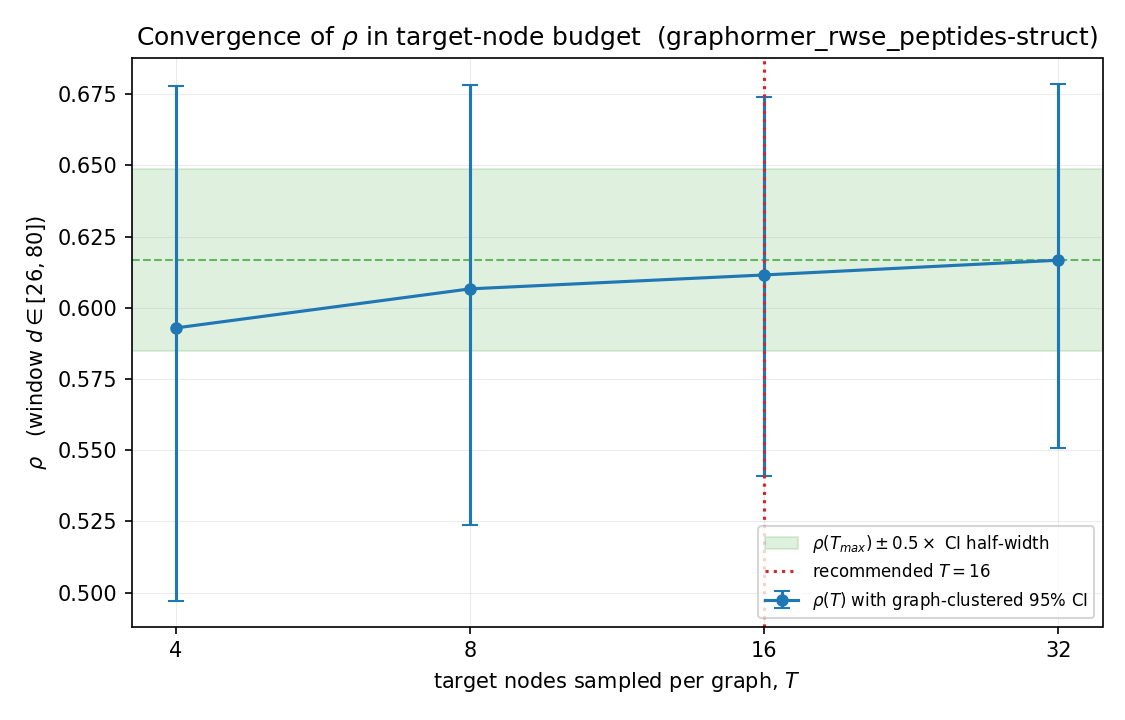

Source data for this figure (header and first rows):
T, rho, rho_ci_lo, rho_ci_hi, ci_width, n_graphs, pairs_in_window, min_bucket_count, n_buckets_in_window, graphs_saturated, seconds
4, 0.5929, 0.4971, 0.678, 0.1809, 5, 1476, 5, 55, 0, 55.52
8, 0.6066, 0.5236, 0.6783, 0.1547, 5, 2943, 16, 55, 0, 151
16, 0.6115, 0.541, 0.674, 0.133, 5, 6144, 30, 55, 0, 208.7
32, 0.6167, 0.5508, 0.6786, 0.1278, 5, 12166, 63, 55, 0, 447.9
